52-way image classification set "processed" from GitHub (Utkarsh-Pr/MedGuard); label vocabulary: Acemiz, Allegra, alprax 0 25, Amalong, Atarax, Becozinc, Bifilac, Canitiz, Cetzine, Ciplar 10, Cofsils, Cranmed, Cyclopam, D-Rise, D-Well, D3 More 2K, Dolo 650, Eldoper, Emeset, Etoshine 90, Etoshine MR, Folvite, Gelusil, Gestorab, glimi save M 0 5, Gluxit 10, M-Strong, Meftal 250 DT, melecobalamine, Menoease, Metronidazole, Montair, Muvera, Mysopas, Pacimol 650, Pan 20, Pan-D, Paracip 650, Redotil, Shelcal 500, Sibelium 10mg, Sompraz, Strepsils, Tayo 60K, Tendonease, Udapa-Trio, Unienzyme, Velgut, Vitamin E, Vomikind, Zincovit, Zofer.

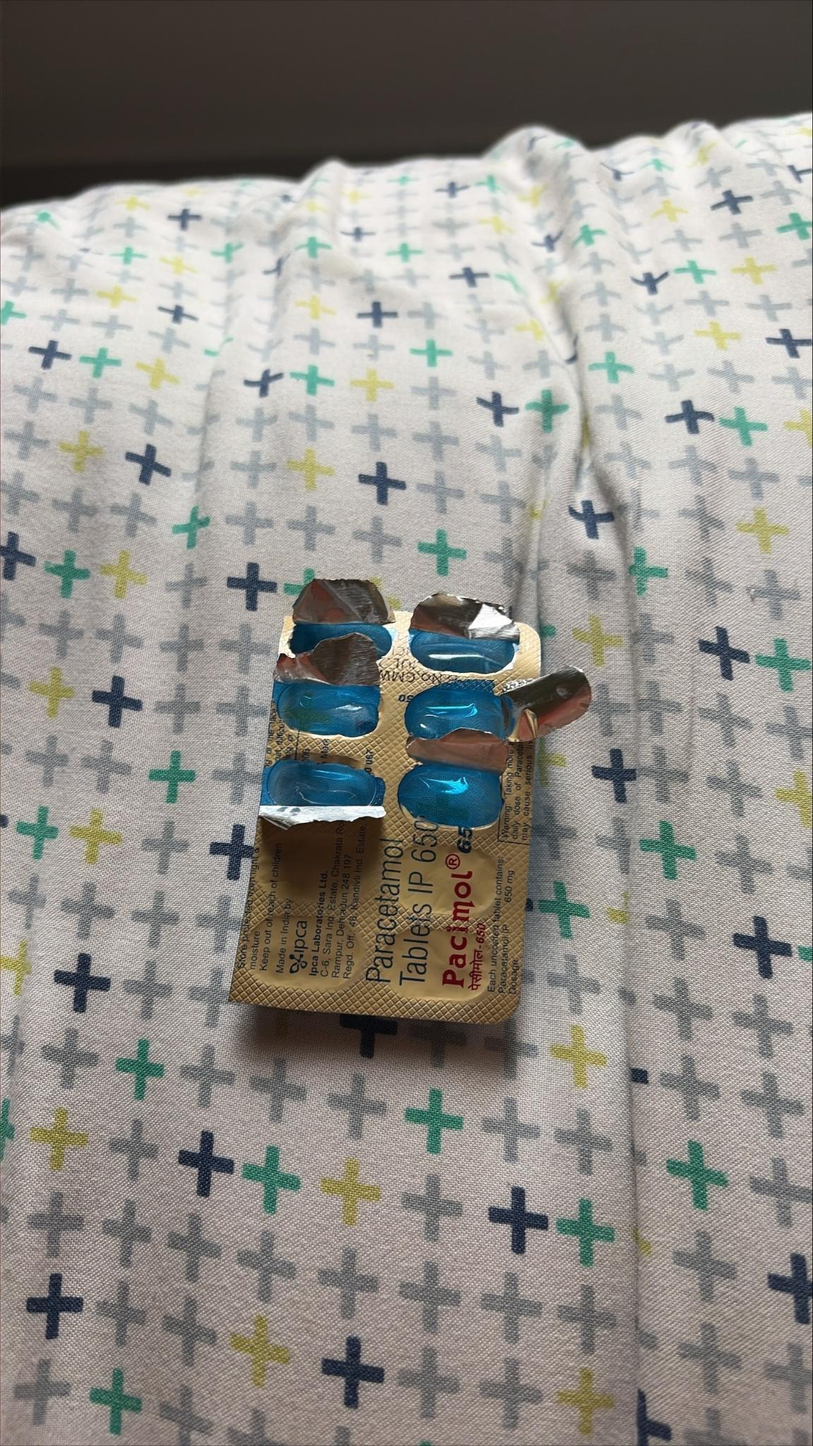
Label: Pacimol 650

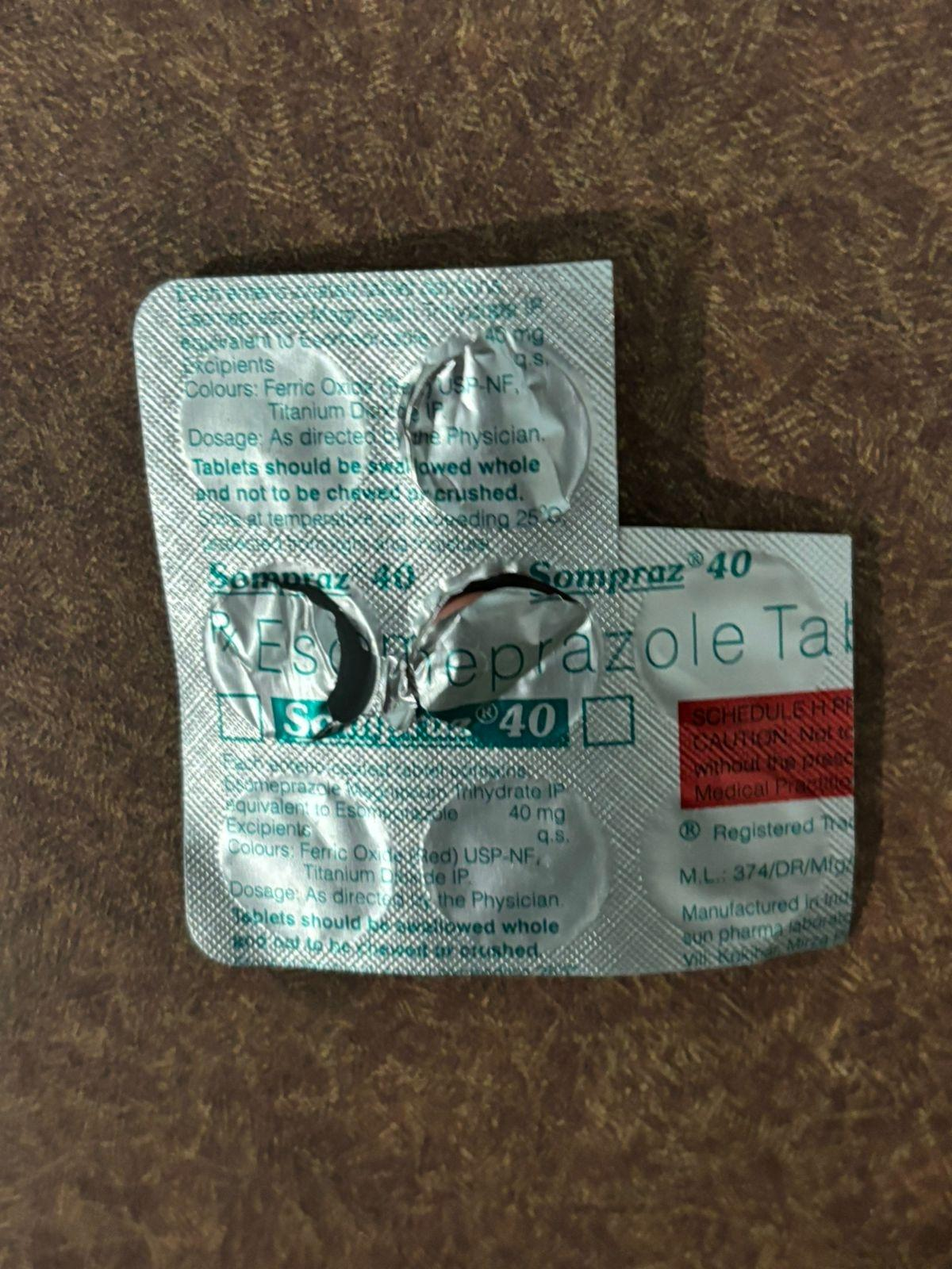
Label: Sompraz

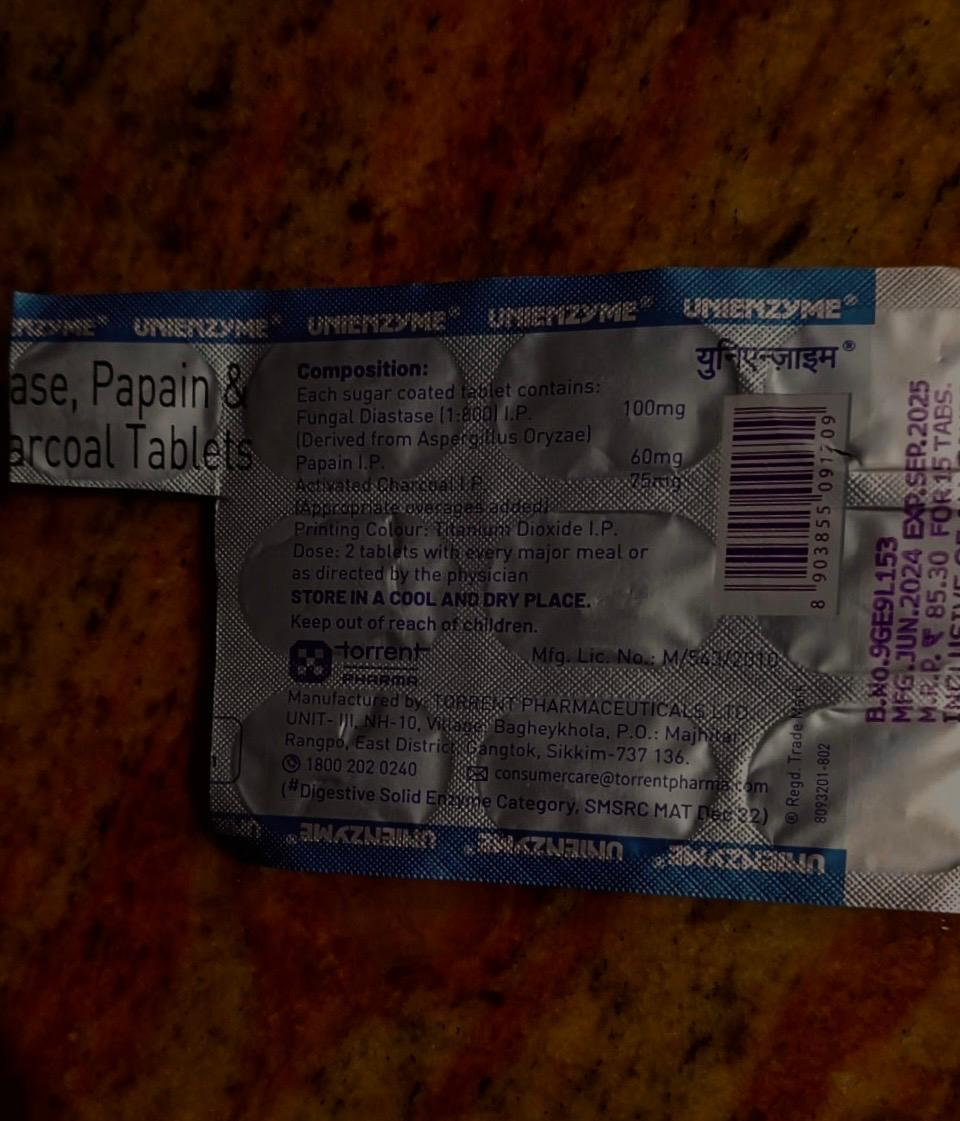
Label: Unienzyme

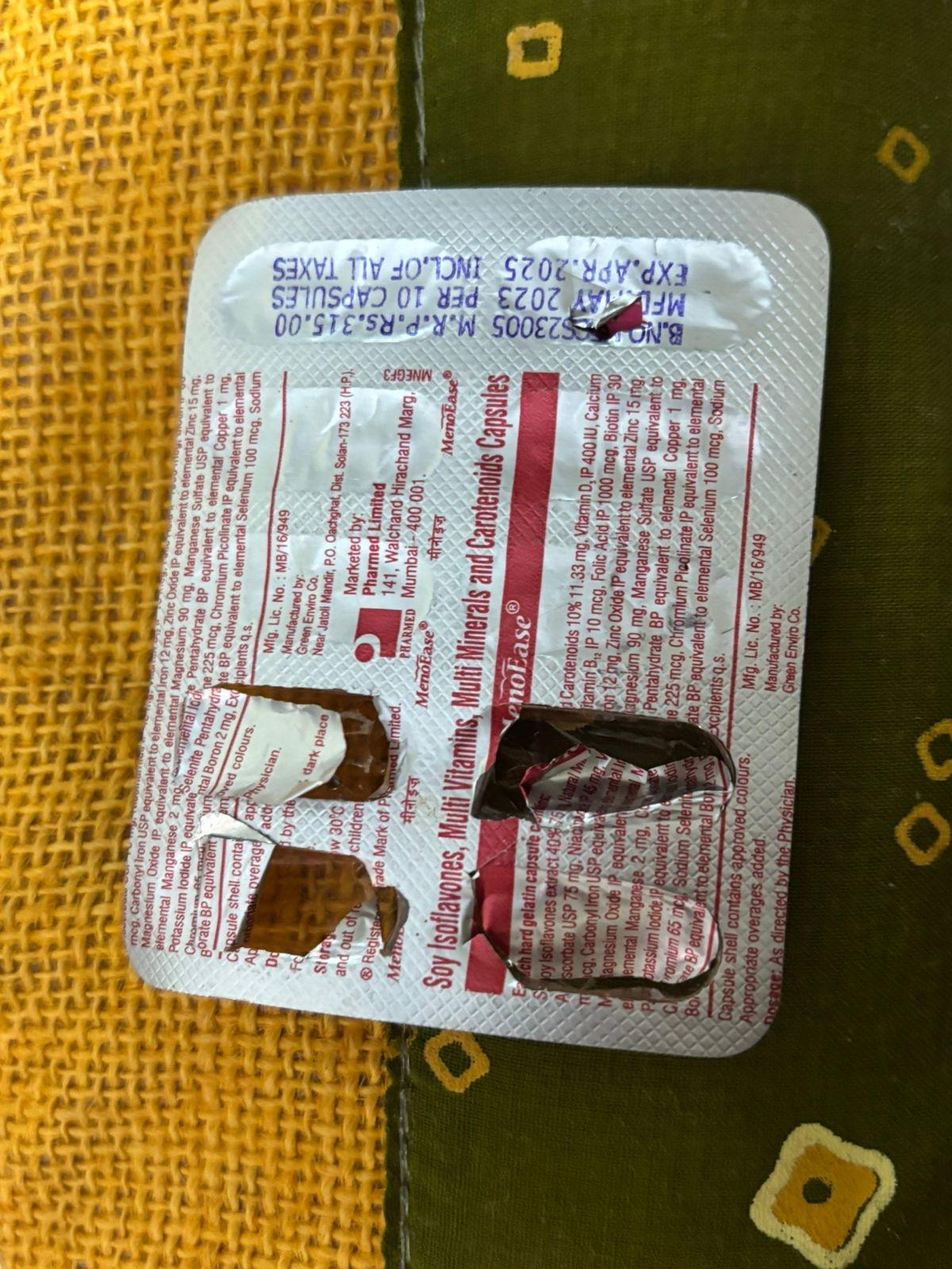
Label: Menoease

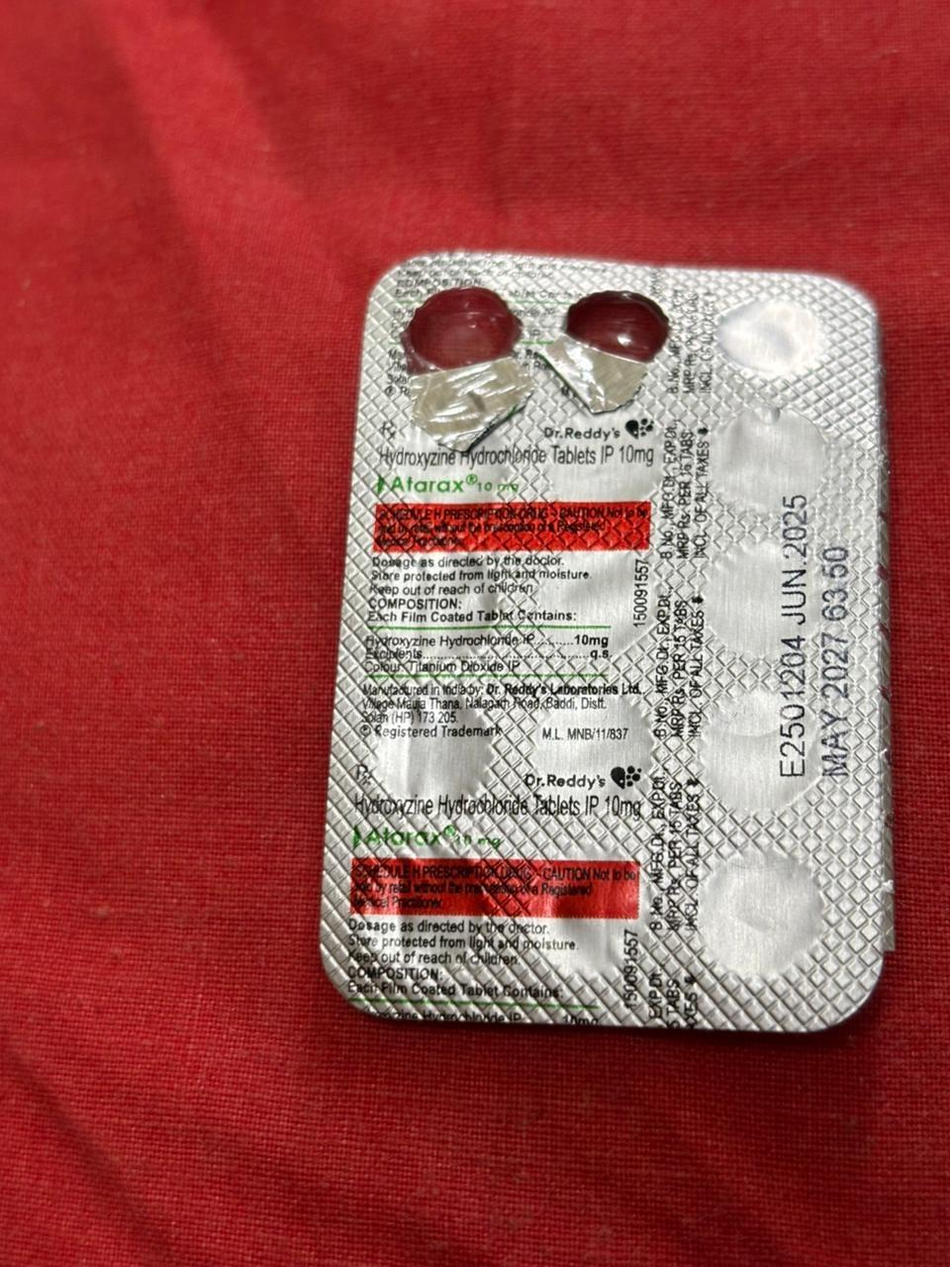
Label: Atarax

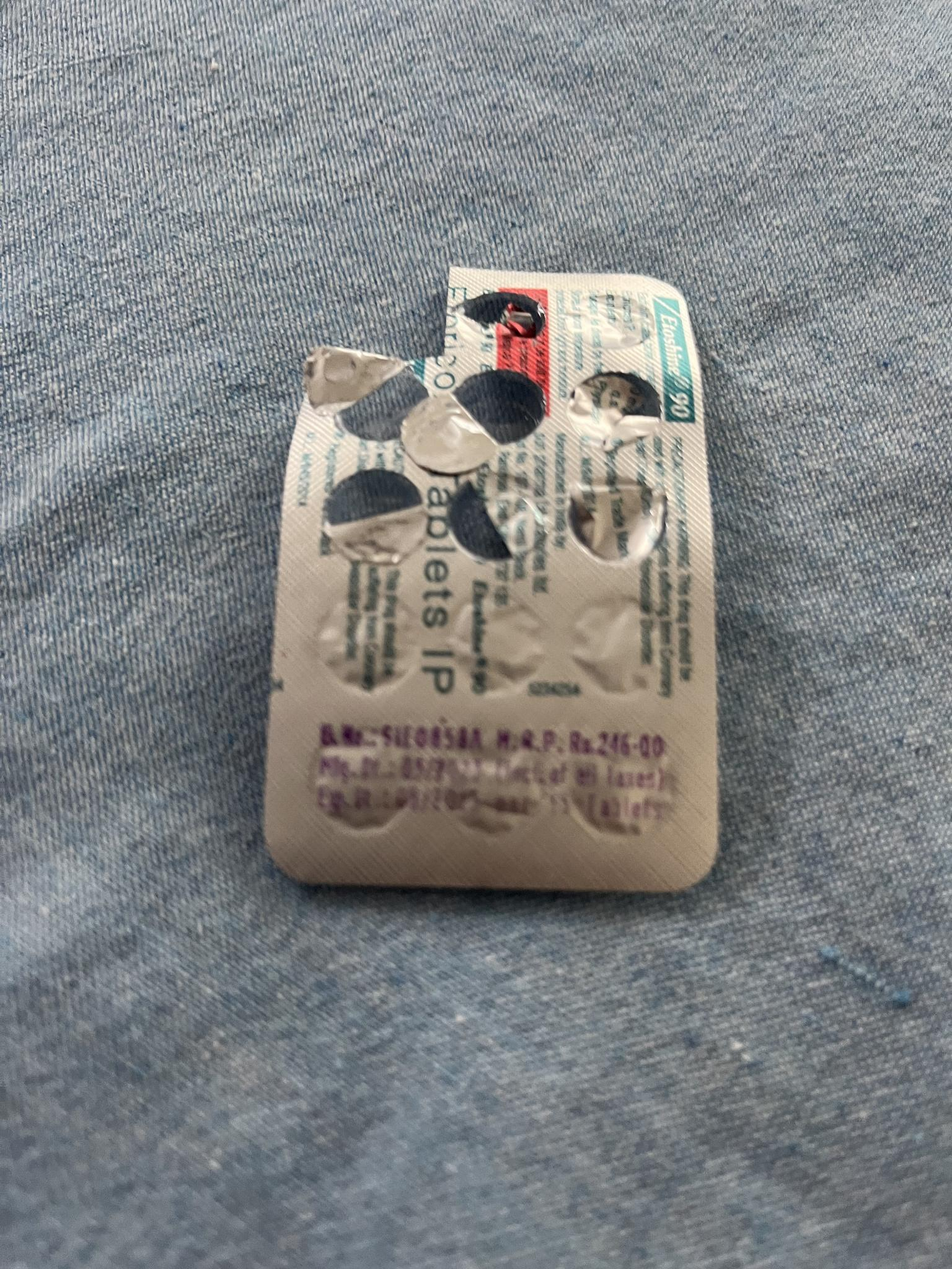
Label: Etoshine 90
